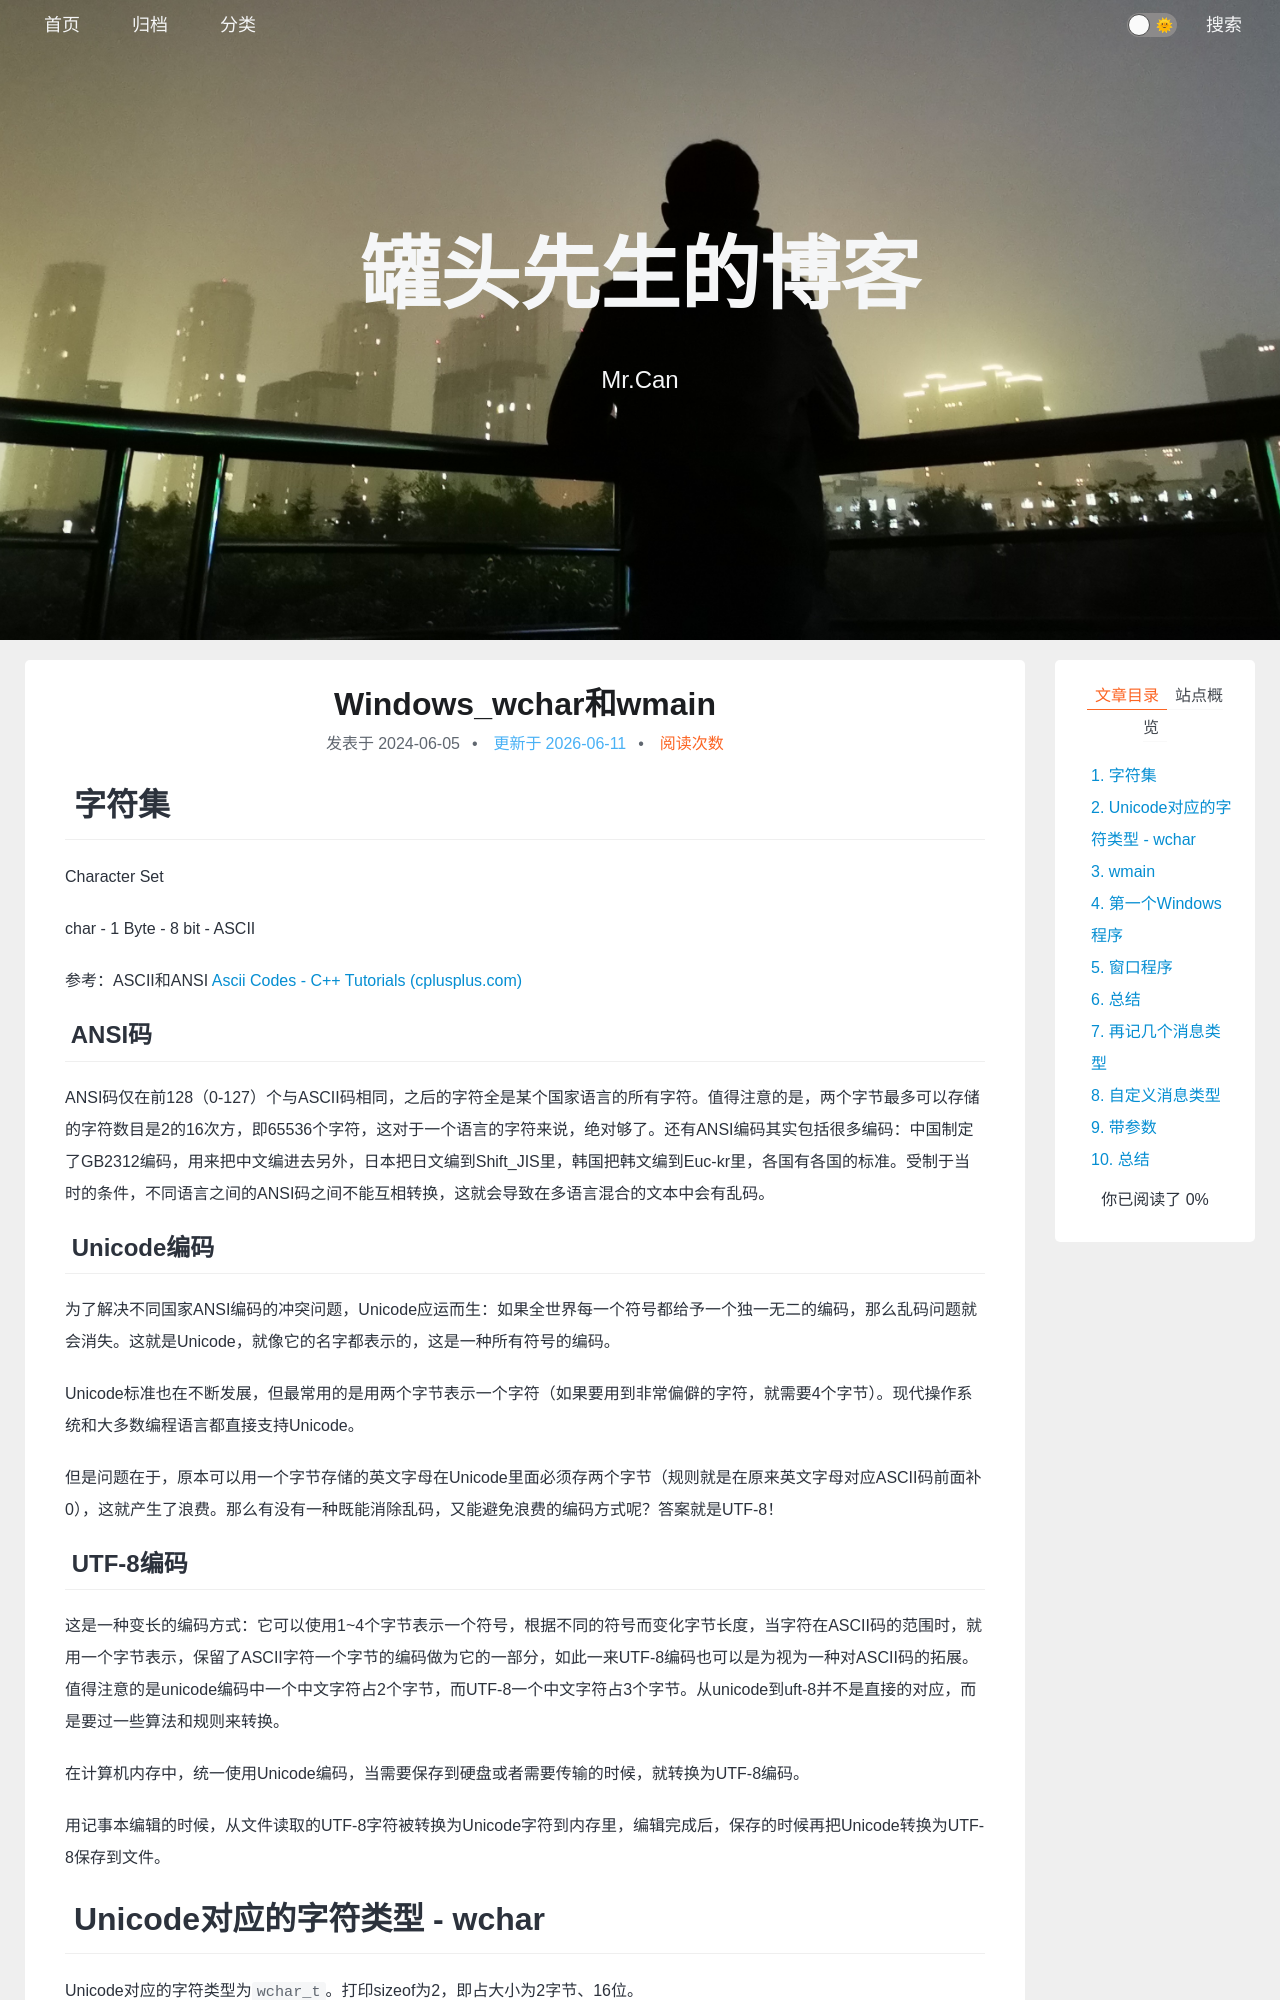

repository: xing-cg/xing-cg.github.io · page: Windows/Windows_wchar和wmain/index.html · generator: jekyll

---
title: Windows_wchar和wmain
categories:
  - - Windows
  - - 操作系统
tags: 
date: 2024/6/5
updated: 
comments: 
published:
---
# 字符集
Character Set

char - 1 Byte - 8 bit - ASCII

参考：ASCII和ANSI [Ascii Codes - C++ Tutorials (cplusplus.com)](https://legacy.cplusplus.com/doc/ascii/)
## ANSI码

ANSI码仅在前128（0-127）个与ASCII码相同，之后的字符全是某个国家语言的所有字符。值得注意的是，两个字节最多可以存储的字符数目是2的16次方，即65536个字符，这对于一个语言的字符来说，绝对够了。还有ANSI编码其实包括很多编码：中国制定了GB2312编码，用来把中文编进去另外，日本把日文编到Shift_JIS里，韩国把韩文编到Euc-kr里，各国有各国的标准。受制于当时的条件，不同语言之间的ANSI码之间不能互相转换，这就会导致在多语言混合的文本中会有乱码。
## Unicode编码

为了解决不同国家ANSI编码的冲突问题，Unicode应运而生：如果全世界每一个符号都给予一个独一无二的编码，那么乱码问题就会消失。这就是Unicode，就像它的名字都表示的，这是一种所有符号的编码。

Unicode标准也在不断发展，但最常用的是用两个字节表示一个字符（如果要用到非常偏僻的字符，就需要4个字节）。现代操作系统和大多数编程语言都直接支持Unicode。

但是问题在于，原本可以用一个字节存储的英文字母在Unicode里面必须存两个字节（规则就是在原来英文字母对应ASCII码前面补0），这就产生了浪费。那么有没有一种既能消除乱码，又能避免浪费的编码方式呢？答案就是UTF-8！
## UTF-8编码

这是一种变长的编码方式：它可以使用1~4个字节表示一个符号，根据不同的符号而变化字节长度，当字符在ASCII码的范围时，就用一个字节表示，保留了ASCII字符一个字节的编码做为它的一部分，如此一来UTF-8编码也可以是为视为一种对ASCII码的拓展。值得注意的是unicode编码中一个中文字符占2个字节，而UTF-8一个中文字符占3个字节。从unicode到uft-8并不是直接的对应，而是要过一些算法和规则来转换。

在计算机内存中，统一使用Unicode编码，当需要保存到硬盘或者需要传输的时候，就转换为UTF-8编码。

用记事本编辑的时候，从文件读取的UTF-8字符被转换为Unicode字符到内存里，编辑完成后，保存的时候再把Unicode转换为UTF-8保存到文件。
# Unicode对应的字符类型 - wchar

Unicode对应的字符类型为`wchar_t`。打印sizeof为2，即占大小为2字节、16位。
```cpp
#include<iostream>
int main()
{
    std::cout << sizeof(wchar_t);
    return 0;
}
```
1. 初始化一个Unicode字符串。需要在"双引号"前加`L`，表示使用Unicode字符集串。
2. 如果要正常打印Unicode字符串，需要使用`std::wcout`。
3. Cpp中也有Unicode字符串对应的类，是`std::wstring`。
```cpp
#include<iostream>
int main()
{
    // wchar_t str[] = "Hello";  // 错误，"Hello"默认为ANSI字符集串
    wchar_t str[] = L"Hello";
    std::cout  << sizeof str << std::endl; // 输出 12. Hello 5个 加 1个哨兵位，乘以2
    std::wcout << str;                     // 输出 Hello
    
    // Cpp中的Unicode字符串
    std::wstring test = str;
    std::wcout << test;
}
```
